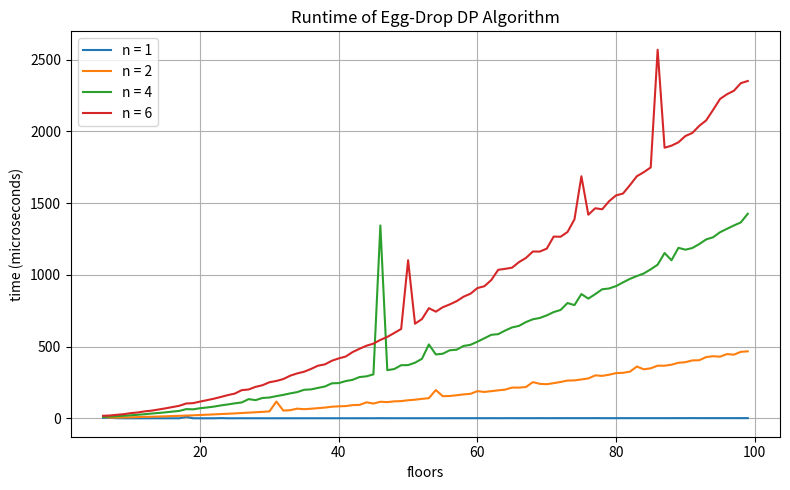

The matplotlib source for this figure:
import time
import csv
import matplotlib.pyplot as plt

def build_dp(eggs, floors):
    """
    dp[i][j] = min number of attempts in the worst case
               with i eggs and j floors.
    """
    dp = [[0] * (floors + 1) for _ in range(eggs + 1)]

    # base case: 1 egg -> j attempts
    for j in range(1, floors + 1):
        dp[1][j] = j

    for i in range(2, eggs + 1):
        for j in range(1, floors + 1):
            best = float("inf")
            # try dropping from every floor k
            for k in range(1, j + 1):
                worst = 1 + max(dp[i - 1][k - 1], dp[i][j - k])
                if worst < best:
                    best = worst
            dp[i][j] = best

    return dp


def time_dp(eggs, floors):
    """
    Time the DP for a given number of eggs and floors.
    Returns time in microseconds.
    """
    start = time.perf_counter()
    build_dp(eggs, floors)
    end = time.perf_counter()
    return (end - start) * 1_000_000.0  # microseconds



# 1) Measure times for floors 6..99 for eggs = 1,2,4,6

def measure_range(eggs_list, floor_start, floor_end):
    floors = list(range(floor_start, floor_end + 1))
    timings = {e: [] for e in eggs_list}

    for e in eggs_list:
        print(f"Measuring for {e} eggs...")
        for f in floors:
            t = time_dp(e, f)
            timings[e].append(t)
    return floors, timings


# 2) Save big table: eggs-floor-table.csv

def save_eggs_floor_table(filename, floors, timings, eggs_list):
    with open(filename, "w", newline="") as f:
        writer = csv.writer(f)
        header = ["floor"] + [f"eggs_{e}" for e in eggs_list]
        writer.writerow(header)

        for idx, floor in enumerate(floors):
            row = [floor]
            for e in eggs_list:
                row.append(timings[e][idx])
            writer.writerow(row)

# 3) Save summary: new_experimental_results.csv
#    for floors 10, 100, 1000, 10000 and eggs = 1,2

def save_summary_table(filename):
    floors = [10, 100, 1000, 10000]
    eggs_list = [1, 2]

    with open(filename, "w", newline="") as f:
        writer = csv.writer(f)
        writer.writerow(["floor", "eggs_1", "eggs_2"])

        for floor in floors:
            row = [floor]
            for e in eggs_list:
                t = time_dp(e, floor)
                row.append(t)
            writer.writerow(row)

# 4) Plot runtime graph: runtime_plot.png

def plot_timings(floors, timings, eggs_list, out_file="runtime_plot.png"):
    plt.figure(figsize=(8, 5))

    for e in eggs_list:
        plt.plot(floors, timings[e], label=f"n = {e}")

    plt.xlabel("floors")
    plt.ylabel("time (microseconds)")
    plt.title("Runtime of Egg-Drop DP Algorithm")
    plt.legend()
    plt.grid(True)
    plt.tight_layout()
    plt.savefig(out_file, dpi=300)
    plt.close()

# Main

if __name__ == "__main__":
    eggs_list = [1, 2, 4, 6]
    floor_start = 6
    floor_end = 99

    floors, timings = measure_range(eggs_list, floor_start, floor_end)

    # 1) full table for the big CSV
    save_eggs_floor_table("eggs-floor-table.csv", floors, timings, eggs_list)

    # 2) small summary table (10,100,1000,10000)
    save_summary_table("new_experimental_results.csv")

    # 3) graph image
    plot_timings(floors, timings, eggs_list, "runtime_plot.png")

    print("Done. Files generated:")
    print("  - eggs-floor-table.csv")
    print("  - new_experimental_results.csv")
    print("  - runtime_plot.png")
